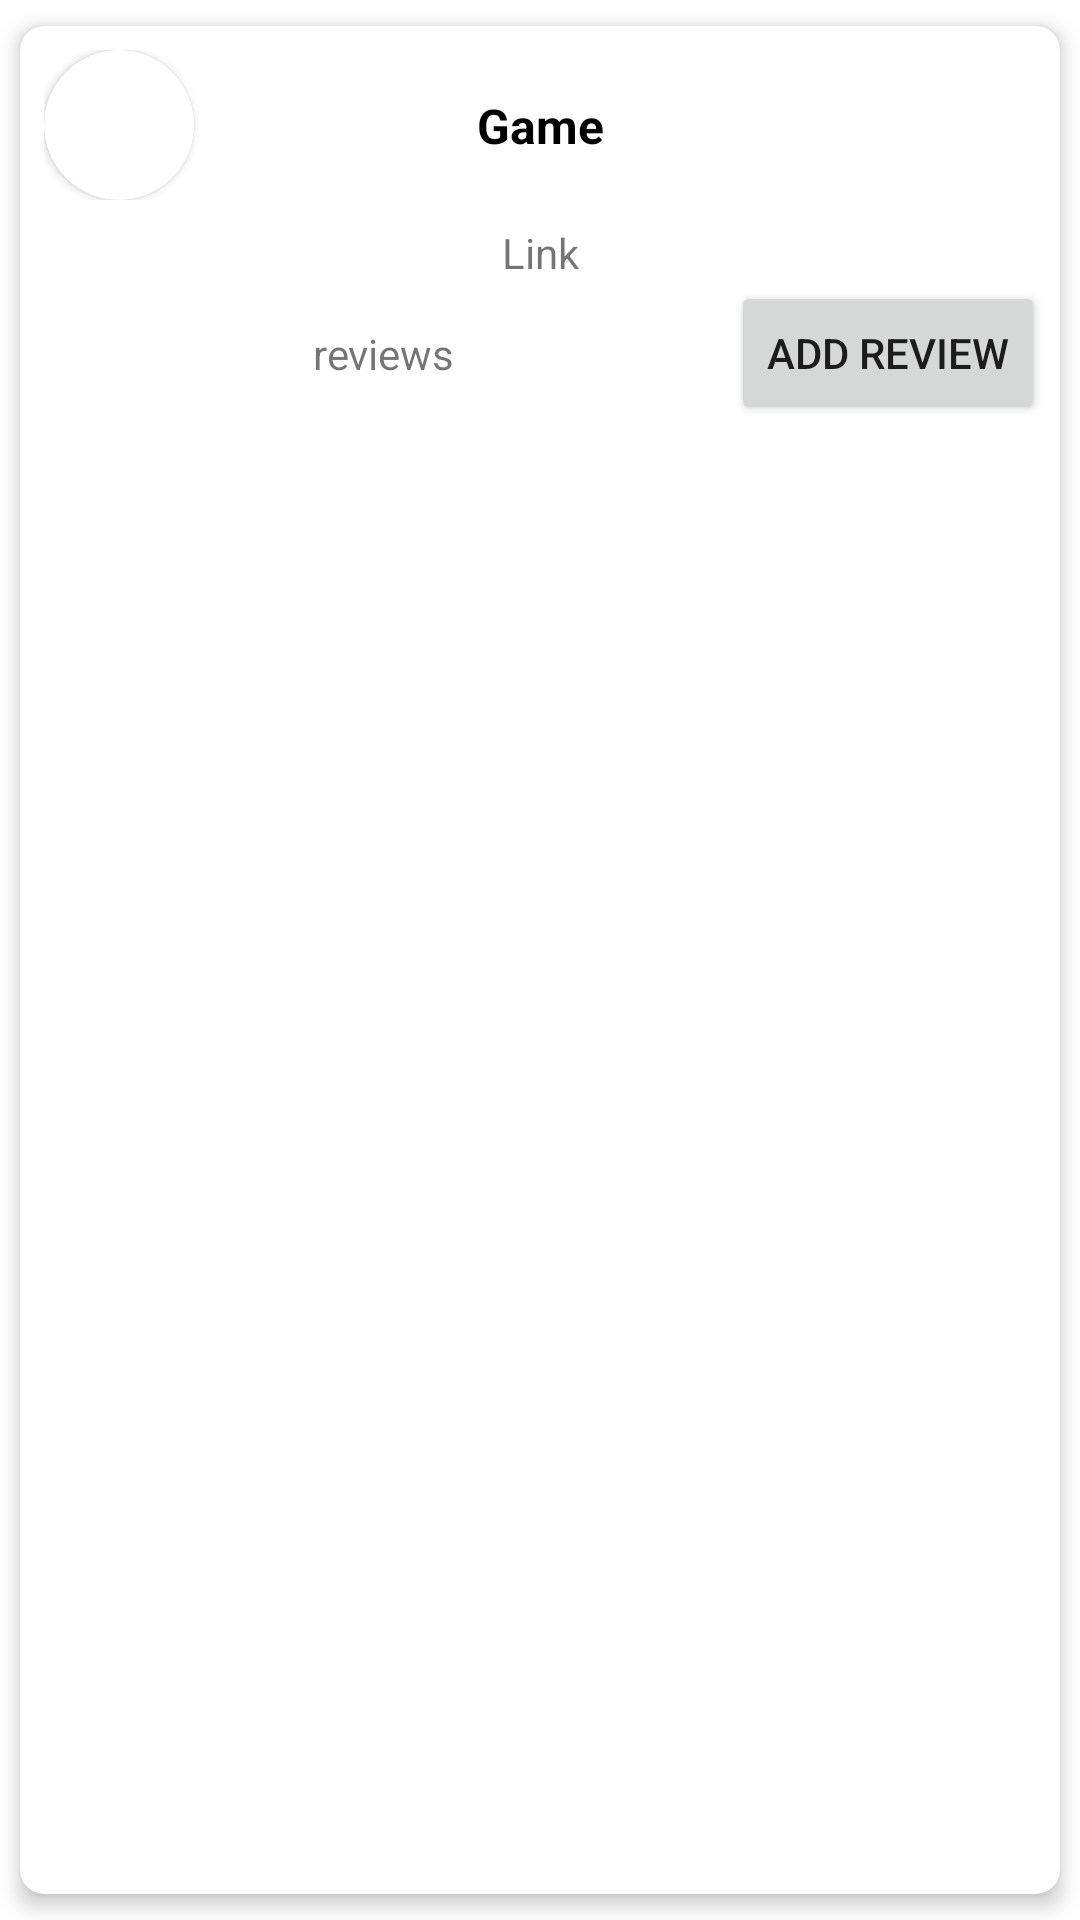

The Android layout XML behind this screen, and the referenced resources:
<!-- AndroidManifest.xml: application theme Theme.GameStalker -->
<!-- res/layout/game_list_item.xml -->
<?xml version="1.0" encoding="utf-8"?>
<com.google.android.material.card.MaterialCardView xmlns:android="http://schemas.android.com/apk/res/android"
    android:id="@+id/materialCardView"
    android:layout_width="match_parent"
    android:layout_height="wrap_content"
    xmlns:app="http://schemas.android.com/apk/res-auto"
    app:cardCornerRadius="8dp"
    app:cardUseCompatPadding="true"
    android:layout_marginHorizontal="8dp"
    app:cardElevation="4dp">

    <androidx.constraintlayout.widget.ConstraintLayout
        android:id="@+id/expandedLayout"
        android:layout_width="match_parent"
        android:layout_height="wrap_content">

        <androidx.constraintlayout.widget.ConstraintLayout
            android:id="@+id/visibleLayout"
            android:layout_width="match_parent"
            android:layout_height="wrap_content"
            android:padding="8dp"
            app:layout_constraintEnd_toEndOf="parent"
            app:layout_constraintStart_toStartOf="parent"
            app:layout_constraintHorizontal_bias="0.5"
            app:layout_constraintTop_toTopOf="parent">

        <androidx.cardview.widget.CardView
            android:id="@+id/cardView"
            android:layout_width="50dp"
            android:layout_height="50dp"
            app:cardCornerRadius="100dp"
            app:layout_constraintBottom_toBottomOf="parent"
            app:layout_constraintStart_toStartOf="parent"
            app:layout_constraintTop_toTopOf="parent">

            <ImageView
                android:id="@+id/logoIv"
                android:layout_width="match_parent"
                android:layout_height="match_parent"
                android:src="@drawable/controller"
                android:scaleType="fitXY" />
        </androidx.cardview.widget.CardView>

        <TextView
            android:id="@+id/titleTv"
            android:layout_width="wrap_content"
            android:layout_height="match_parent"
            android:text="@string/game"
            android:textSize="16sp"
            android:textStyle="bold"
            android:textColor="@color/black"
            app:layout_constraintBottom_toBottomOf="parent"
            app:layout_constraintEnd_toEndOf="parent"
            app:layout_constraintStart_toStartOf="parent"
            app:layout_constraintTop_toTopOf="parent" />

        </androidx.constraintlayout.widget.ConstraintLayout>


        <TextView
            android:id="@+id/link"
            android:layout_width="0dp"
            android:layout_height="wrap_content"
            android:gravity="center"
            android:text="@string/link"
            app:layout_constraintStart_toStartOf="parent"
            app:layout_constraintEnd_toEndOf="parent"
            app:layout_constraintTop_toBottomOf="@id/visibleLayout"
            app:layout_constraintBottom_toTopOf="@id/addReviewButton"/>

        <TextView
            android:id="@+id/nrOfReviewsTv"
            android:layout_width="0dp"
            android:layout_height="wrap_content"
            android:gravity="center"
            android:text="@string/nr_of_reviews"
            app:layout_constraintBottom_toBottomOf="parent"
            app:layout_constraintEnd_toStartOf="@id/addReviewButton"
            app:layout_constraintHorizontal_bias="0.5"
            app:layout_constraintStart_toStartOf="parent"
            app:layout_constraintTop_toBottomOf="@id/link"
            android:layout_marginStart="5dp">
        </TextView>

        <Button
            android:id="@+id/addReviewButton"
            android:layout_width="wrap_content"
            android:layout_height="wrap_content"
            android:text="@string/add_review"
            app:layout_constraintBottom_toBottomOf="parent"
            app:layout_constraintEnd_toEndOf="parent"
            app:layout_constraintTop_toBottomOf="@id/link"
            android:layout_marginEnd="5dp"/>

    </androidx.constraintlayout.widget.ConstraintLayout>

</com.google.android.material.card.MaterialCardView>
<!-- resources referenced by this layout -->
<resources>
  <color name="black">#FF000000</color>
  <string name="add_review">Add review</string>
  <string name="game">Game</string>
  <string name="link">Link</string>
  <string name="nr_of_reviews">reviews</string>
  <style name="Theme.GameStalker" parent="Theme.MaterialComponents.DayNight.DarkActionBar">
          
          <item name="colorPrimary">@color/myColor</item>
          <item name="colorPrimaryVariant">@color/purple_700</item>
          <item name="colorOnPrimary">@color/black</item>
          
          <item name="colorSecondary">@color/teal_200</item>
          <item name="colorSecondaryVariant">@color/teal_700</item>
          <item name="colorOnSecondary">@color/black</item>
          
          <item name="android:statusBarColor">@color/myColor</item>
          
      </style>
  <color name="myColor">#76C2AF</color>
  <color name="purple_700">#FF3700B3</color>
  <color name="teal_200">#FF03DAC5</color>
  <color name="teal_700">#FF018786</color>
</resources>
